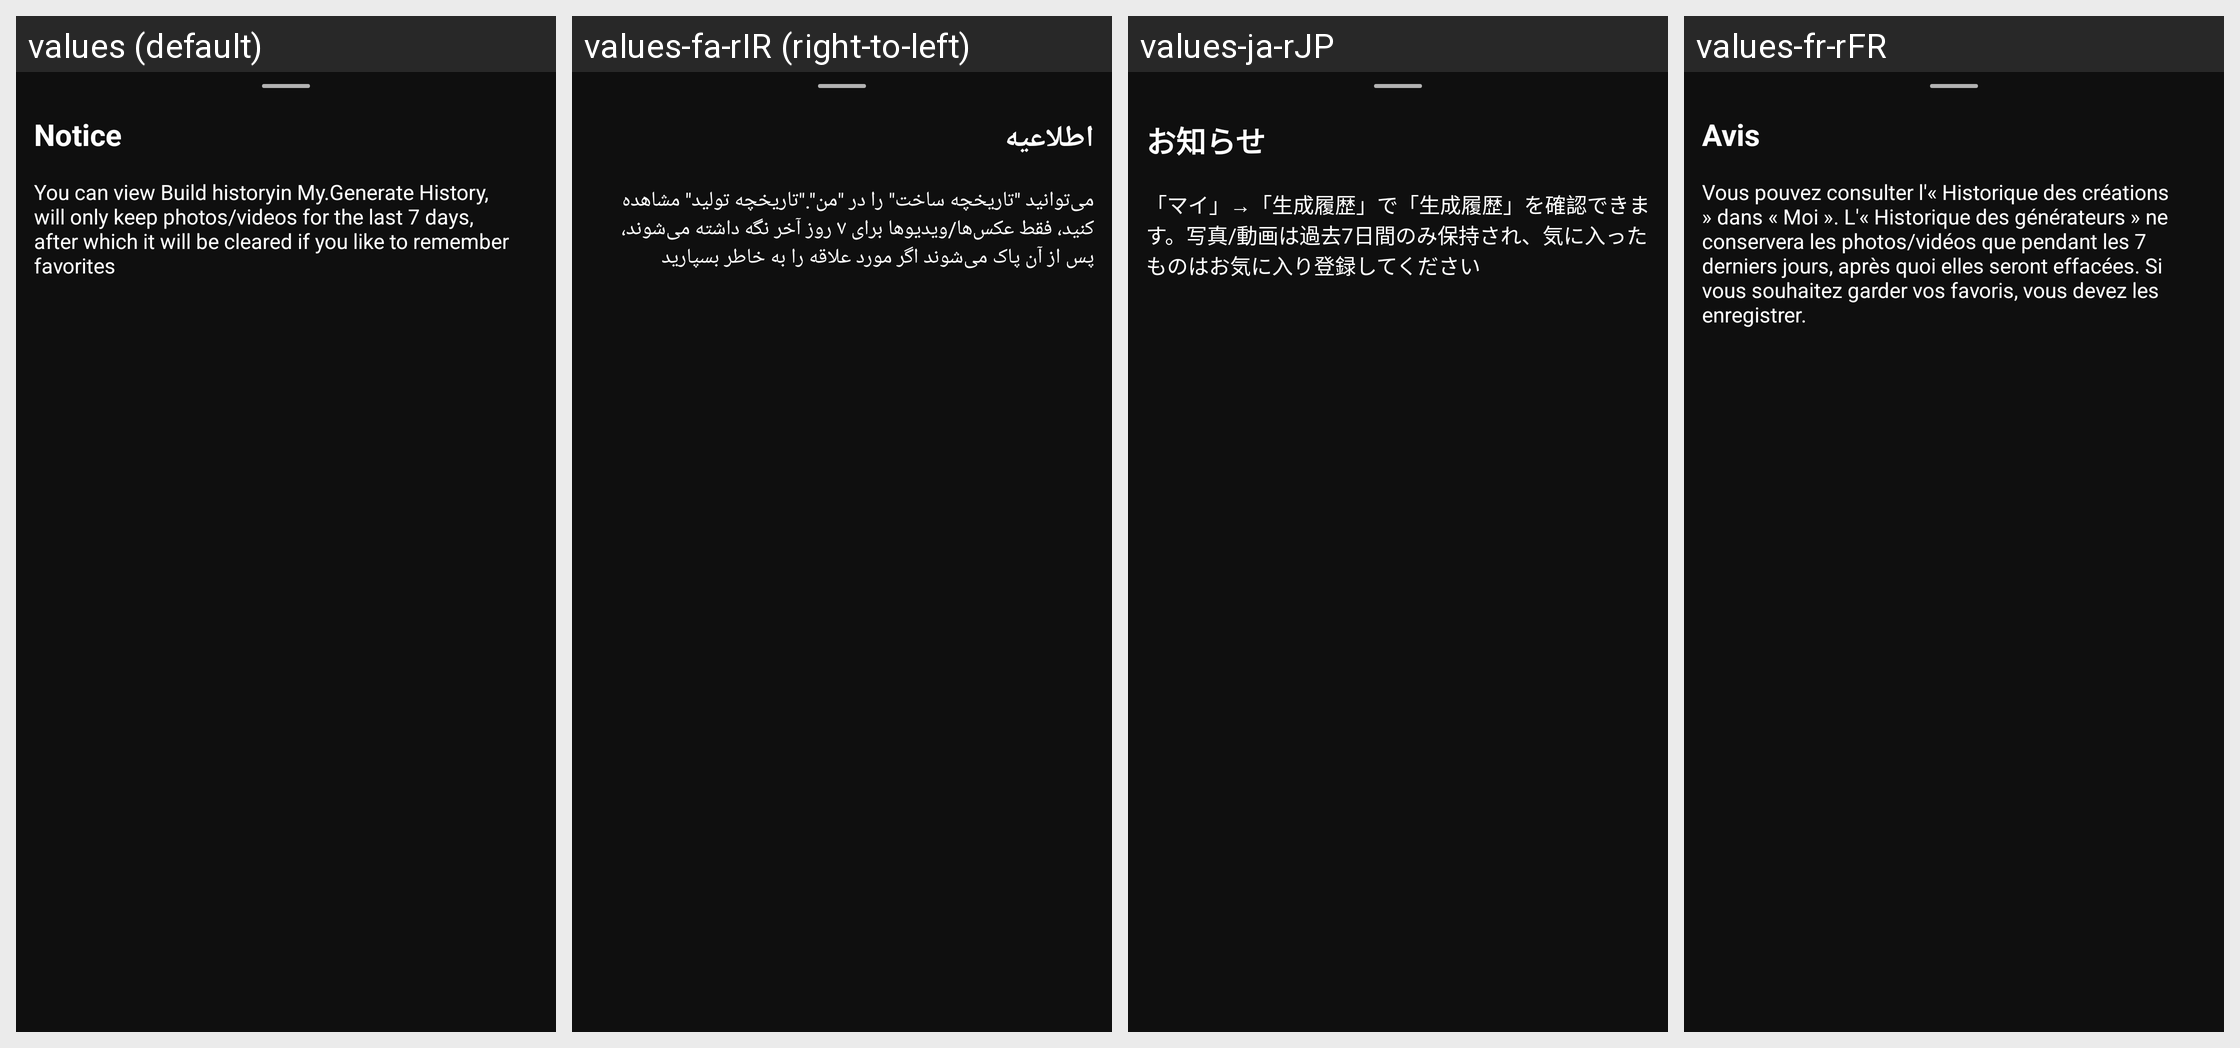

This grid shows one Android layout under several languages. Give, for every string resource on the screen, its name, the default text and each shown locale's text.
Android screen res/layout/dialog_notice.xml rendered under 4 locales, left to right: values (default), values-fa-rIR (right-to-left), values-ja-rJP, values-fr-rFR. Device: Nexus 5 (rendered at 1080×1920; each locale shown at half size, 540×960, under a caption strip naming it); theme AppTheme.
Other locales in the repository, not shown: values-ar-rSA, values-de-rDE, values-en, values-es, values-it, values-iw, values-ko-rKR, values-ku, values-pt-rBR, values-pt-rPT, values-sv-rSE, values-tr-rTR, values-zh, values-zh-rTW.
Strings drawn on this screen, with the default value and each locale's value (text and hints the layout hard-codes, and strings that could not be matched under every locale, appear in the picture but are not listed):

dialog_notice
  values: Notice
  values-fa-rIR: اطلاعیه
  values-ja-rJP: お知らせ
  values-fr-rFR: Avis

completion_txt
  values: You can view Build historyin My.Generate History, will only keep photos/videos for the last 7 days, after which it will be cleared if you like to remember favorites
  values-fa-rIR: می‌توانید "تاریخچه ساخت" را در "من"."تاریخچه تولید" مشاهده کنید، فقط عکس‌ها/ویدیوها برای ۷ روز آخر نگه داشته می‌شوند، پس از آن پاک می‌شوند اگر مورد علاقه را به خاطر بسپارید
  values-ja-rJP: 「マイ」→「生成履歴」で「生成履歴」を確認できます。写真/動画は過去7日間のみ保持され、気に入ったものはお気に入り登録してください
  values-fr-rFR: Vous pouvez consulter l'« Historique des créations » dans « Moi ». L'« Historique des générateurs » ne conservera les photos/vidéos que pendant les 7 derniers jours, après quoi elles seront effacées. Si vous souhaitez garder vos favoris, vous devez les enregistrer.
